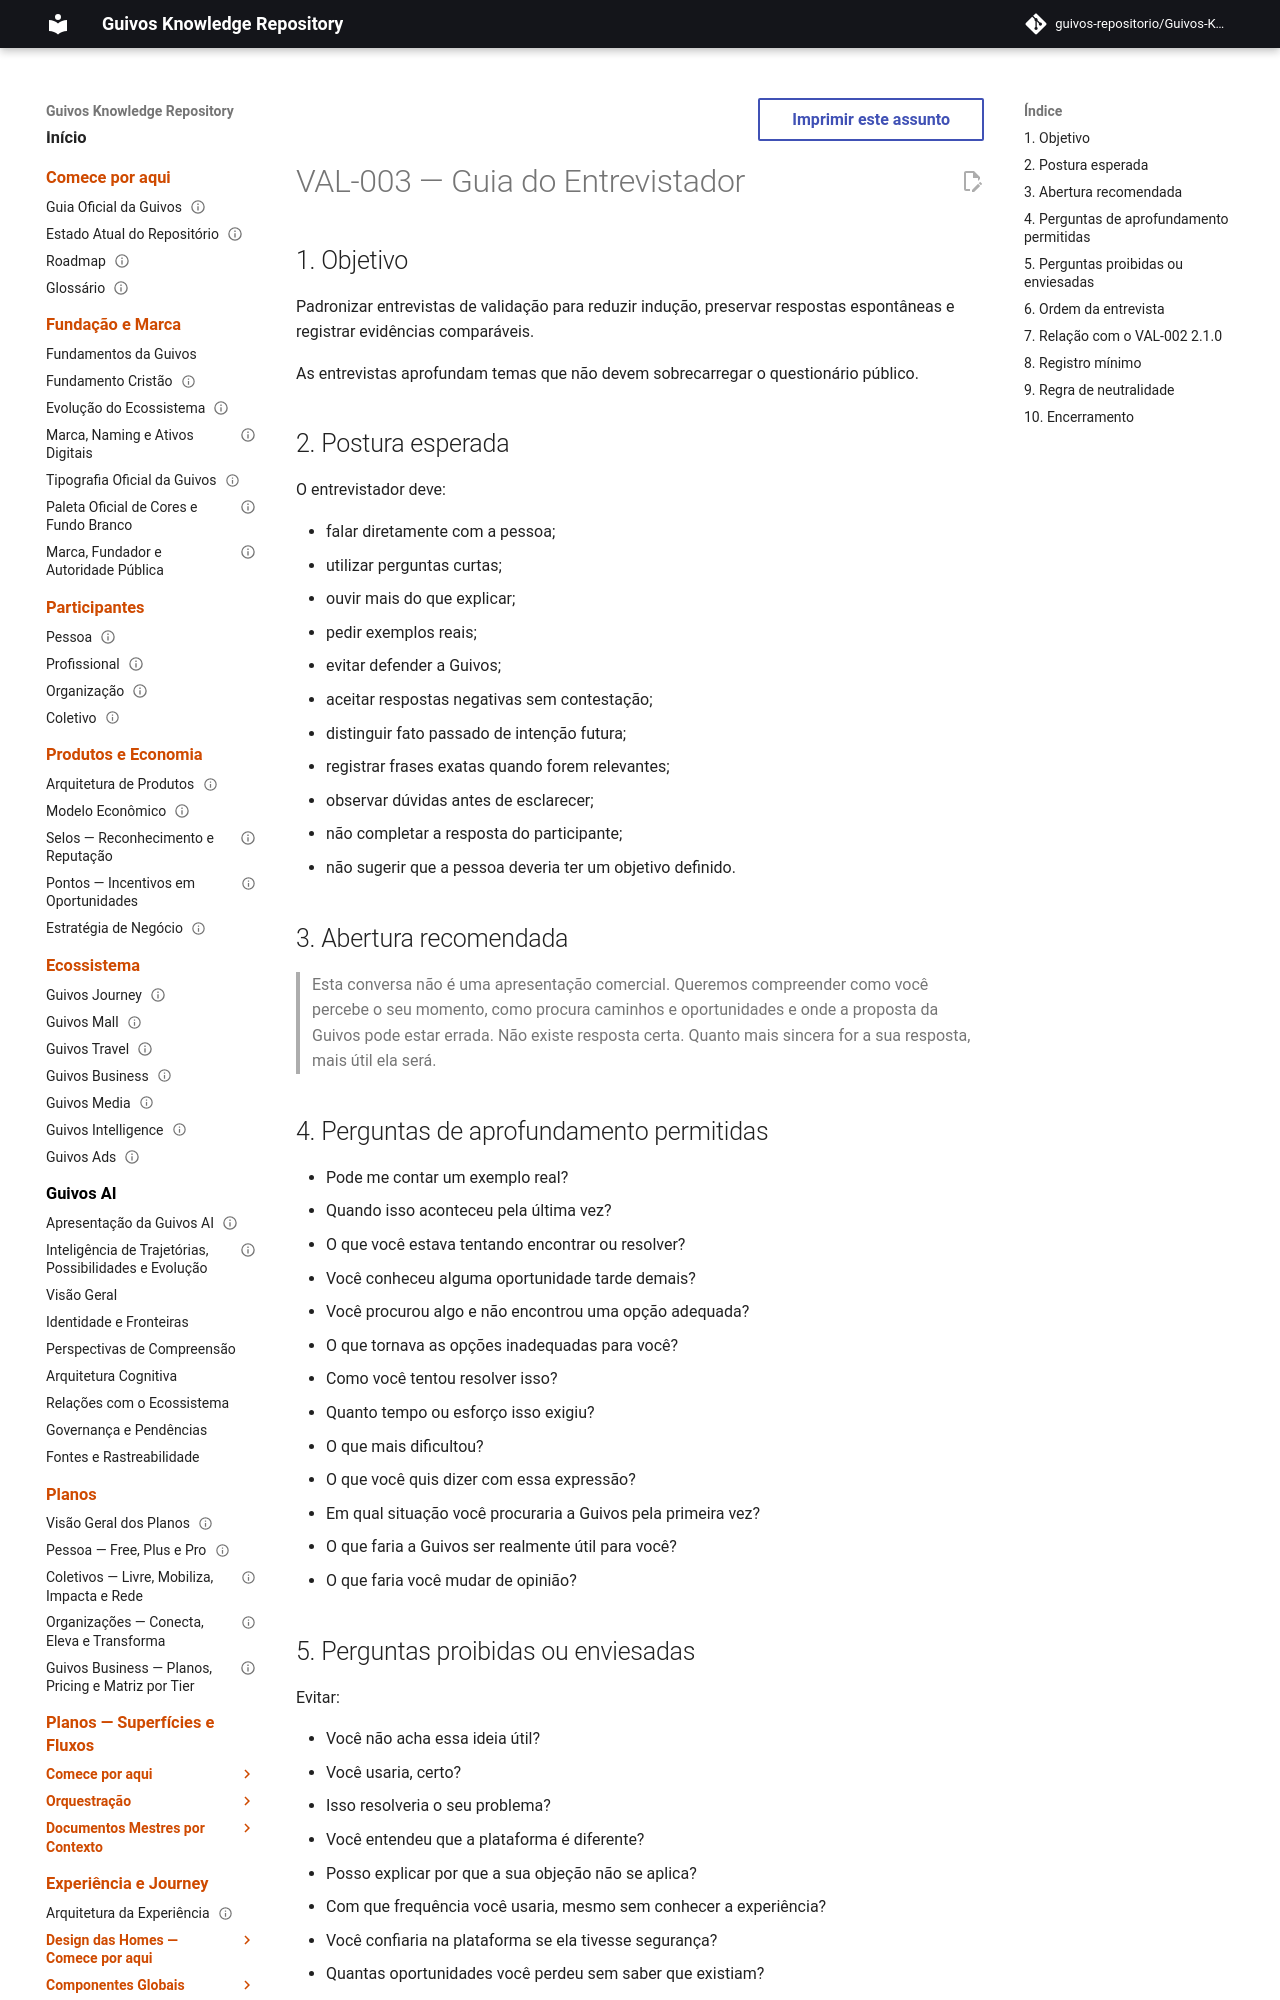

repository: guivos-repositorio/Guivos-Knowledge-Repository · page: research/market-validation/VAL-003-guia-do-entrevistador/index.html · generator: mkdocs

---
id: VAL-003
title: Guia do Entrevistador
status: active
version: 1.2.1
owner: Guivos
last_updated: 2026-07-19
related:
  - VAL-001
  - VAL-002
  - VAL-004
  - VAL-008
---

# VAL-003 — Guia do Entrevistador

## 1. Objetivo

Padronizar entrevistas de validação para reduzir indução, preservar respostas espontâneas e registrar evidências comparáveis.

As entrevistas aprofundam temas que não devem sobrecarregar o questionário público.

## 2. Postura esperada

O entrevistador deve:

- falar diretamente com a pessoa;
- utilizar perguntas curtas;
- ouvir mais do que explicar;
- pedir exemplos reais;
- evitar defender a Guivos;
- aceitar respostas negativas sem contestação;
- distinguir fato passado de intenção futura;
- registrar frases exatas quando forem relevantes;
- observar dúvidas antes de esclarecer;
- não completar a resposta do participante;
- não sugerir que a pessoa deveria ter um objetivo definido.

## 3. Abertura recomendada

> Esta conversa não é uma apresentação comercial. Queremos compreender como você percebe o seu momento, como procura caminhos e oportunidades e onde a proposta da Guivos pode estar errada. Não existe resposta certa. Quanto mais sincera for a sua resposta, mais útil ela será.

## 4. Perguntas de aprofundamento permitidas

- Pode me contar um exemplo real?
- Quando isso aconteceu pela última vez?
- O que você estava tentando encontrar ou resolver?
- Você conheceu alguma oportunidade tarde demais?
- Você procurou algo e não encontrou uma opção adequada?
- O que tornava as opções inadequadas para você?
- Como você tentou resolver isso?
- Quanto tempo ou esforço isso exigiu?
- O que mais dificultou?
- O que você quis dizer com essa expressão?
- Em qual situação você procuraria a Guivos pela primeira vez?
- O que faria a Guivos ser realmente útil para você?
- O que faria você mudar de opinião?
